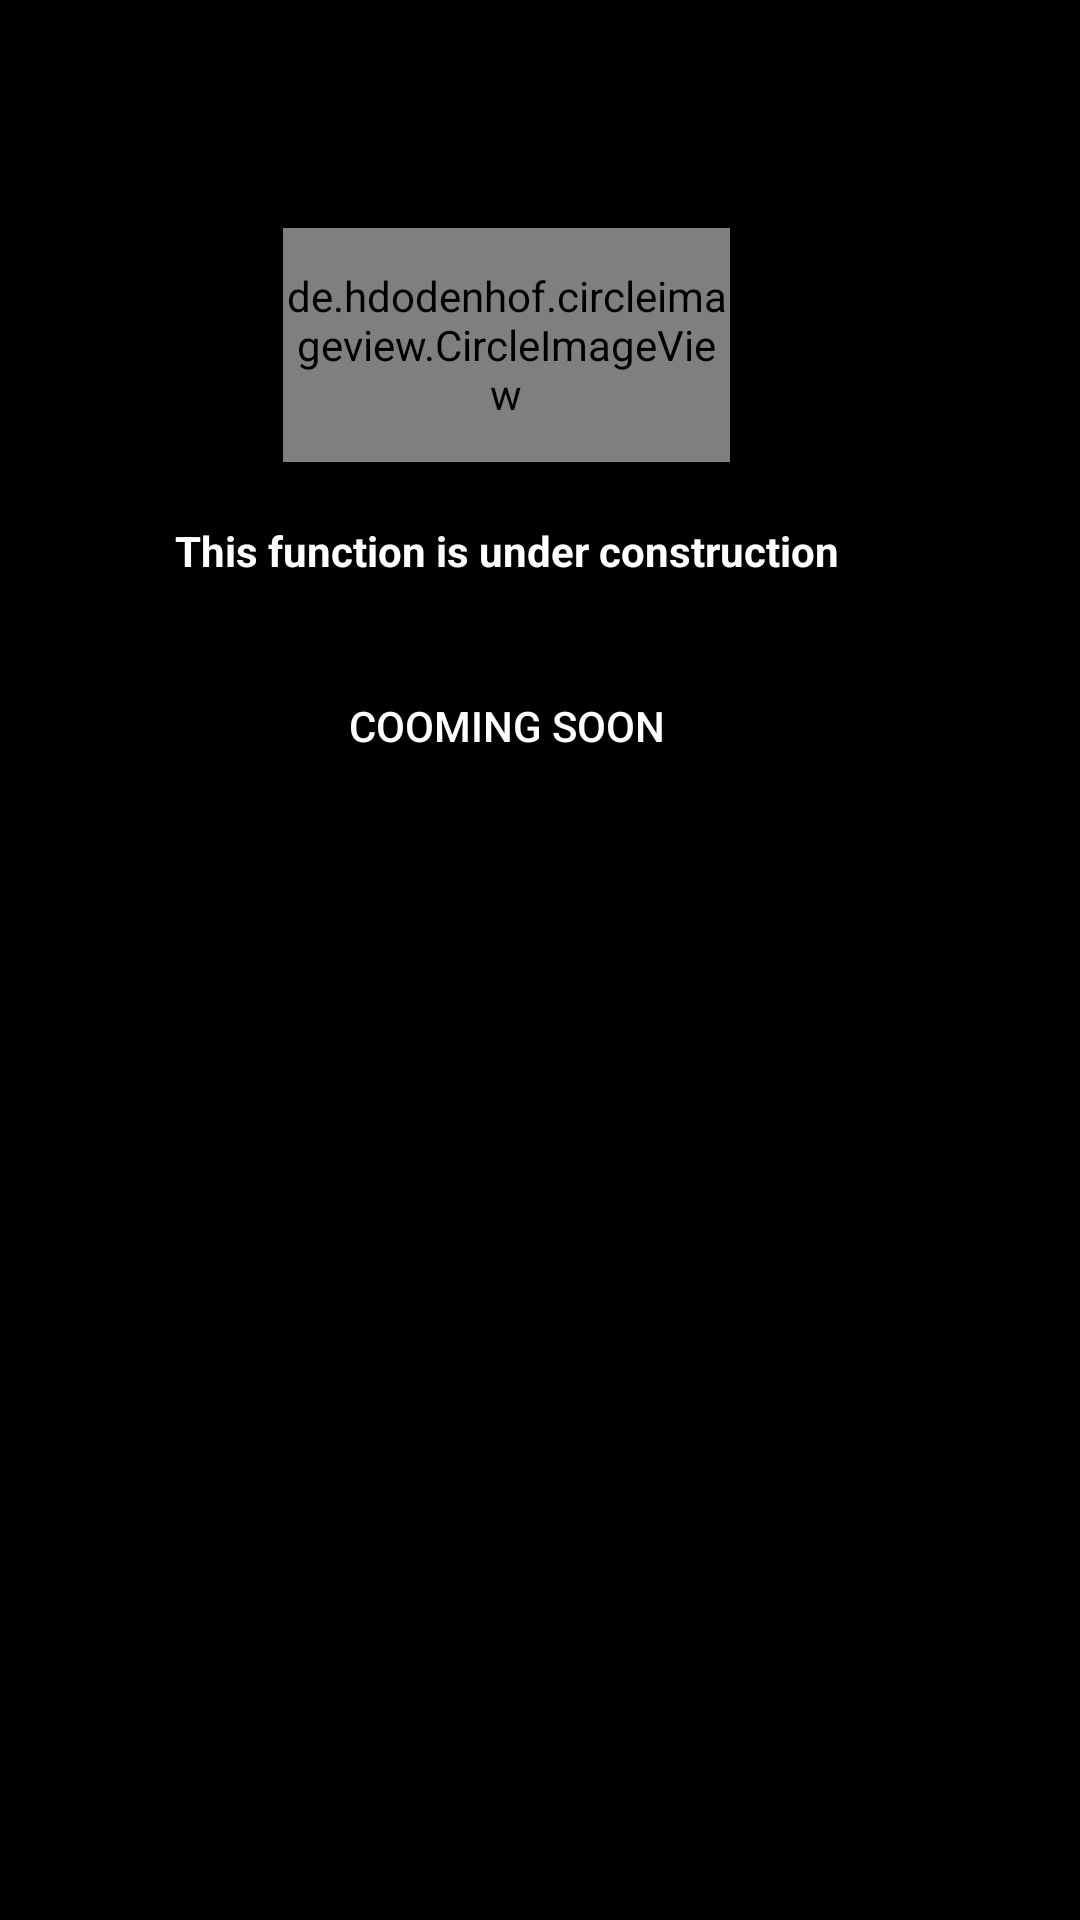

Android layout source for this screen:
<!-- AndroidManifest.xml: application theme AppTheme -->
<!-- res/layout/cooming_soon.xml -->
<?xml version="1.0" encoding="utf-8"?>
<LinearLayout xmlns:android="http://schemas.android.com/apk/res/android"
    xmlns:app="http://schemas.android.com/apk/res-auto"
    android:layout_width="330dp"
    android:layout_height="wrap_content"
    android:background="#000"
    android:orientation="vertical">

    <LinearLayout
        android:layout_width="match_parent"
        android:layout_height="?attr/actionBarSize"
        android:orientation="horizontal">

        <View
            android:layout_width="0dp"
            android:layout_height="0dp"
            android:layout_weight="1" />

        <ImageButton
            android:id="@+id/bt_close"
            android:layout_width="?attr/actionBarSize"
            android:layout_height="?attr/actionBarSize"
            android:background="?attr/selectableItemBackgroundBorderless"
            android:tint="@color/grey_20"
            app:srcCompat="@drawable/ic_baseline_close_24" />

    </LinearLayout>

    <LinearLayout
        android:layout_width="338dp"
        android:layout_height="wrap_content"
        android:gravity="center"
        android:minHeight="120dp"
        android:orientation="vertical"
        android:padding="@dimen/spacing_mlarge">

        <de.hdodenhof.circleimageview.CircleImageView
            android:id="@+id/image"
            android:layout_width="149dp"
            android:layout_height="78dp"
            android:background="@drawable/mu"
            android:scaleType="centerCrop" />

        <TextView
            android:id="@+id/title"
            android:layout_width="match_parent"
            android:layout_height="wrap_content"
            android:textAlignment="center"
            android:layout_marginTop="@dimen/_50sdp"
            android:gravity="center"
            android:padding="@dimen/padding_10"
              android:text="This function is under construction"
              android:textColor="@android:color/white"
            android:textStyle="bold" />

        <androidx.appcompat.widget.AppCompatButton
            android:id="@+id/bt_follow"
            style="@style/Widget.AppCompat.Button.Borderless"
            android:layout_width="wrap_content"
            android:layout_height="wrap_content"
            android:layout_marginTop="@dimen/spacing_large"
            android:background="@drawable/btn_corner"
            android:backgroundTint="@color/green_A700"
            android:paddingLeft="@dimen/spacing_mlarge"
            android:paddingRight="@dimen/spacing_mlarge"
            android:text="COOMING SOON"
            android:textColor="@android:color/white" />
    </LinearLayout>

</LinearLayout>
<!-- resources referenced by this layout -->
<resources>
  <color name="green_A700">#00C853</color>
  <color name="grey_20">#cccccc</color>
  <dimen name="_50sdp">10dp</dimen>
  <dimen name="padding_10">10dp</dimen>
  <dimen name="spacing_large">15dp</dimen>
  <dimen name="spacing_mlarge">20dp</dimen>
  <!-- drawable mu: png bitmap (drawable-mdpi, 42961 bytes) -->
  <style name="AppTheme" parent="Theme.AppCompat.Light.NoActionBar">
          
          <item name="colorPrimary">@color/white</item>
          <item name="colorPrimaryDark">@color/white</item>
          <item name="colorAccent">@color/colorAccent</item>
          <item name="android:windowLightStatusBar" tools:ignore="NewApi">true</item>
      </style>
  <color name="white">#fff</color>
  <color name="colorAccent">#2962FF</color>
</resources>
